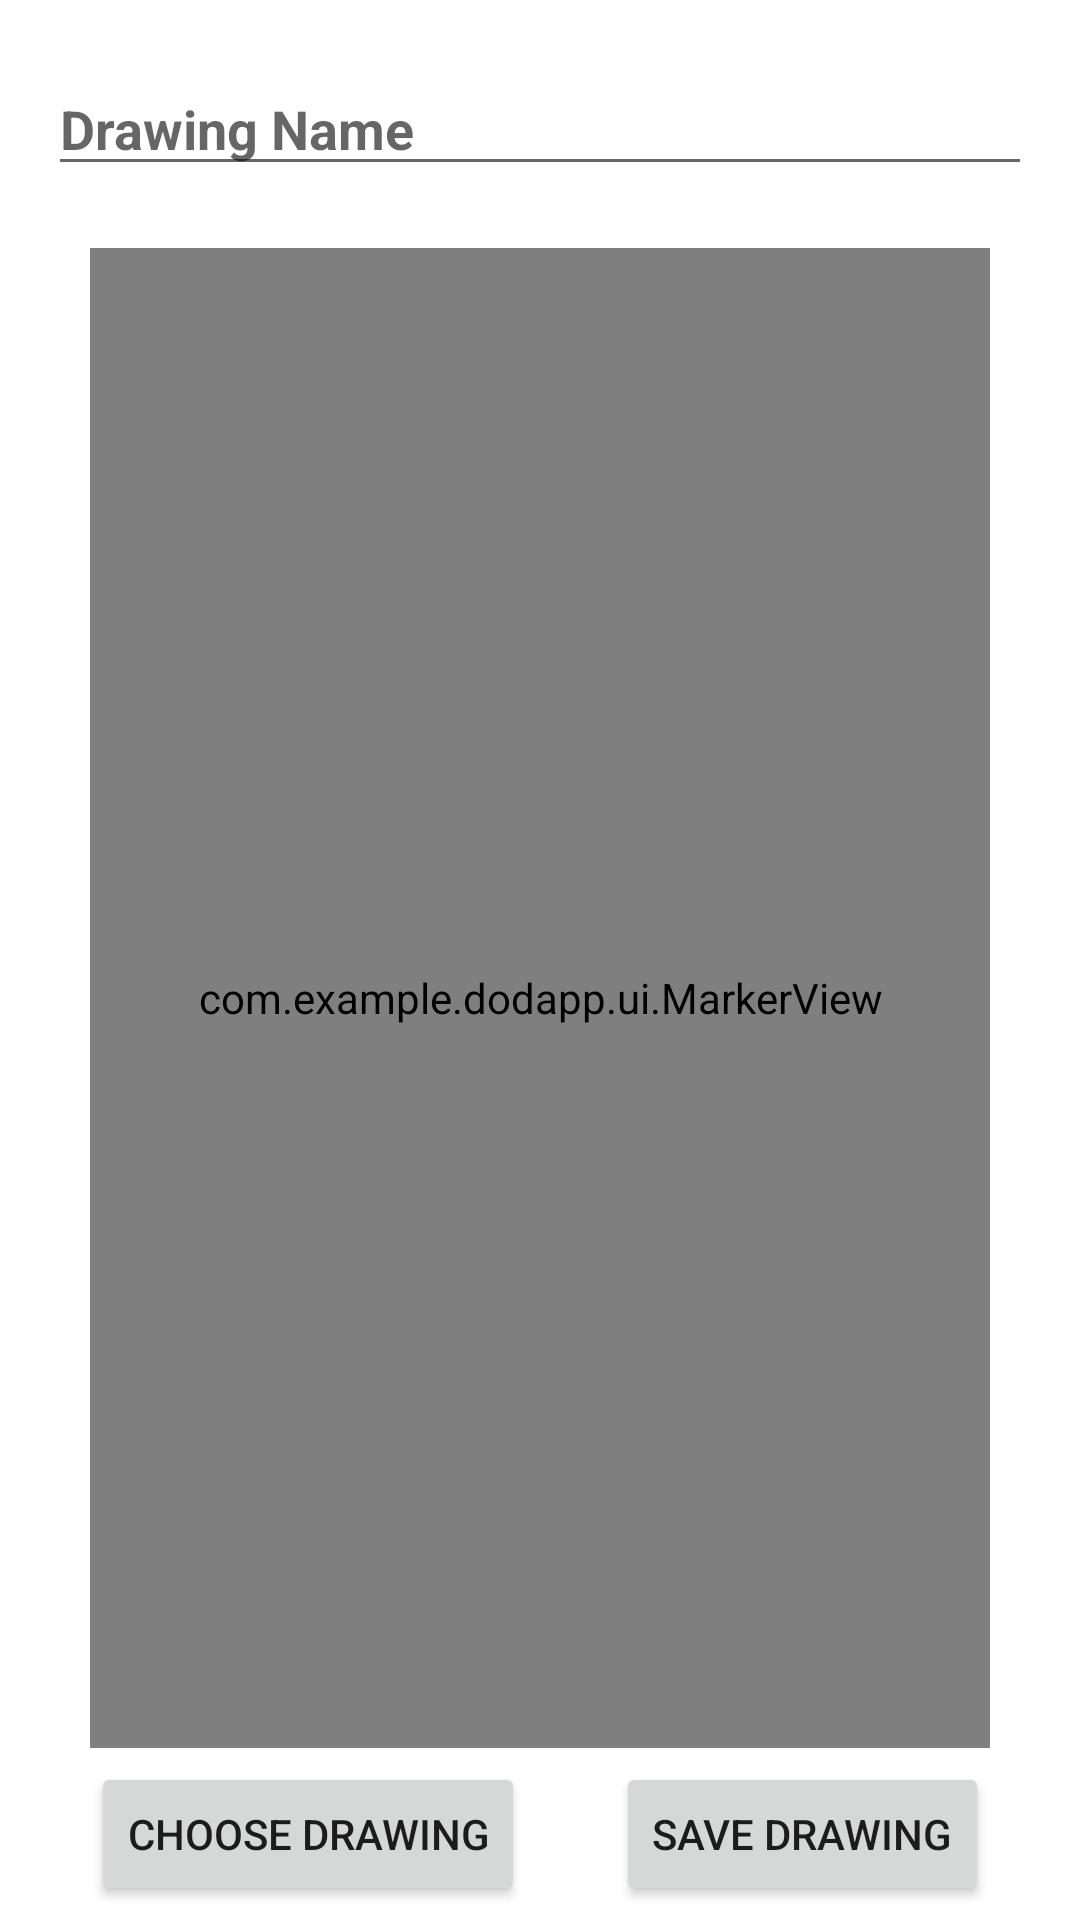

Here is an Android app screen rendered from its layout file. Give the layout XML and the strings, colors and styles it references.
<!-- AndroidManifest.xml: application theme Theme.DodApp -->
<!-- res/layout/fragment_drawing_profile.xml -->
<?xml version="1.0" encoding="utf-8"?>
<layout xmlns:android="http://schemas.android.com/apk/res/android"
    xmlns:app="http://schemas.android.com/apk/res-auto"
    xmlns:tools="http://schemas.android.com/tools">

    <androidx.constraintlayout.widget.ConstraintLayout
        android:layout_width="match_parent"
        android:layout_height="match_parent"
        android:background="@color/white"
        tools:context=".ui.activities.DrawingProfileFragment">

        <EditText
            android:id="@+id/etDrawingName"
            android:layout_width="match_parent"
            android:layout_height="wrap_content"
            android:layout_margin="16dp"
            android:hint="Drawing Name"
            android:textStyle="bold"
            app:layout_constraintTop_toTopOf="parent"
            app:layout_constraintStart_toStartOf="parent"
            app:layout_constraintEnd_toEndOf="parent"
            app:layout_constraintBottom_toTopOf="@+id/imageView"/>

        <com.example.dodapp.ui.MarkerView
            android:id="@+id/imageView"
            android:layout_width="300dp"
            android:layout_height="500dp"
            android:longClickable="true"
            android:background="@drawable/bg_drawing"
            app:layout_constraintBottom_toTopOf="@+id/btnChooseDrawing"
            app:layout_constraintEnd_toEndOf="parent"
            app:layout_constraintStart_toStartOf="parent"
            app:layout_constraintTop_toBottomOf="@+id/etDrawingName">
        </com.example.dodapp.ui.MarkerView>

        <androidx.appcompat.widget.AppCompatButton
            android:id="@+id/btnChooseDrawing"
            android:layout_width="wrap_content"
            android:layout_height="wrap_content"
            android:text="Choose Drawing"
            app:layout_constraintTop_toBottomOf="@+id/imageView"
            app:layout_constraintStart_toStartOf="parent"
            app:layout_constraintBottom_toBottomOf="parent"
            app:layout_constraintEnd_toStartOf="@+id/btnSaveDrawing"/>

        <androidx.appcompat.widget.AppCompatButton
            android:id="@+id/btnSaveDrawing"
            android:layout_width="wrap_content"
            android:layout_height="wrap_content"
            android:text="Save Drawing"
            app:layout_constraintTop_toTopOf="@+id/btnChooseDrawing"
            app:layout_constraintEnd_toEndOf="parent"
            app:layout_constraintBottom_toBottomOf="@id/btnChooseDrawing"
            app:layout_constraintStart_toEndOf="@+id/btnChooseDrawing"/>

    </androidx.constraintlayout.widget.ConstraintLayout>
</layout>
<!-- resources referenced by this layout -->
<resources>
  <color name="white">#FFFFFFFF</color>
  <!-- drawable bg_drawing (drawable) -->
  <?xml version="1.0" encoding="utf-8"?>
  <shape android:shape="rectangle" xmlns:android="http://schemas.android.com/apk/res/android">
      <stroke android:width="1dp"
          android:color="#a6a4a1"/>
  </shape>
  <style name="Theme.DodApp" parent="Theme.MaterialComponents.DayNight.DarkActionBar">
          
          <item name="colorPrimary">@color/purple_500</item>
          <item name="colorPrimaryVariant">@color/purple_700</item>
          <item name="colorOnPrimary">@color/white</item>
          
          <item name="colorSecondary">@color/teal_200</item>
          <item name="colorSecondaryVariant">@color/teal_700</item>
          <item name="colorOnSecondary">@color/black</item>
          
          <item name="android:statusBarColor">?attr/colorPrimaryVariant</item>
          
      </style>
  <color name="purple_500">#FF6200EE</color>
  <color name="purple_700">#FF3700B3</color>
  <color name="teal_200">#FF03DAC5</color>
  <color name="teal_700">#FF018786</color>
  <color name="black">#FF000000</color>
</resources>
